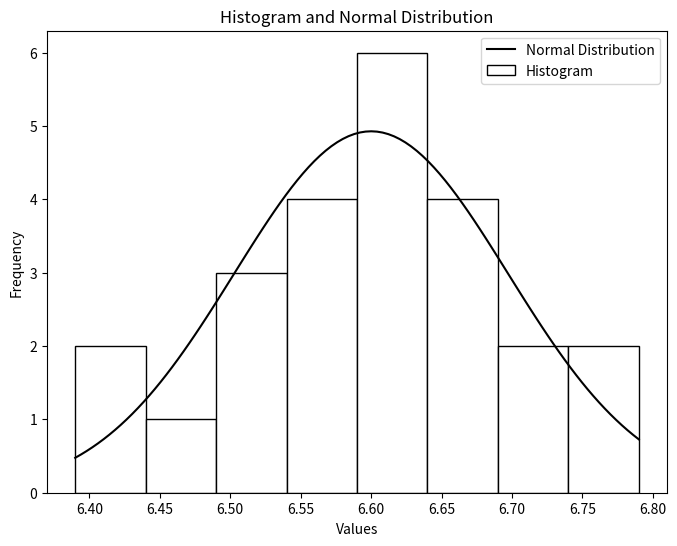
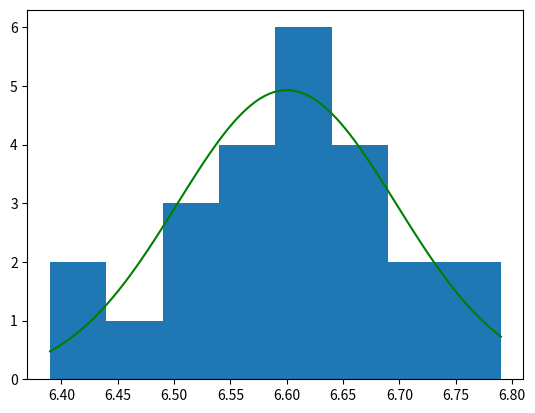

Source code (Python) for these figures, in order:
import numpy as np
import matplotlib.pyplot as plt
import pylab
from scipy import stats
from scipy.optimize import minimize

# data
ce = np.array([6.495, 6.595, 6.615, 6.635, 6.485, 6.555,
               6.665, 6.505, 6.435, 6.625, 6.715, 6.655,
               6.755, 6.625, 6.715, 6.575, 6.655, 6.605,
               6.565, 6.515, 6.555, 6.395, 6.775, 6.685])



cebar = np.mean(ce)
print('mean estimate = {0:5.3f}'.format(cebar))
cemed = np.median(ce)
print('sample median = {0:5.3f}'.format(cemed))
cemode = stats.mode(ce, axis=None)
print('sample mode = ', cemode)
cevar = np.var(ce, ddof=1)
print('sample variance = {0:7.3e}'.format(cevar))
ces = np.std(ce, ddof=1)
print('sample standard deviation = {0:7.5f}'.format(ces))

# Compute M-estimate using Huber's method
def huber_loss(mu, data, c=1.345):
    """ Huber loss function """
    diff = data - mu
    return np.sum(np.where(np.abs(diff) <= c, 0.5 * diff**2, c * (np.abs(diff) - 0.5 * c)))

res = minimize(huber_loss, np.median(ce), args=(ce,))
m_estimate = res.x[0]
print(f'M-estimate of location = {m_estimate:5.3f}')

# Histogram data
hist, bin_edges = np.histogram(ce, bins=8, range=[6.39, 6.79])
print('\nHistogram data:\n', hist)
print('\nBin boundaries:\n', bin_edges)
bin_width = bin_edges[1] - bin_edges[0]
n = len(hist)
bin_centers = np.zeros((n))
for i in range(n):
    bin_centers[i] = (bin_edges[i] + bin_edges[i + 1]) / 2

# Plot combined histogram and normal distribution curve
plt.figure(figsize=(8, 6))
plt.bar(bin_centers, hist, width=bin_width, color='w', edgecolor='k', label="Histogram")

# Normal distribution curve
x = np.linspace(6.39, 6.79, 100)
y = stats.norm.pdf(x, cebar, ces)
plt.plot(x, 24 * 0.05 * y, color='k', label="Normal Distribution")

# Add labels and legend
plt.xlabel('Values')
plt.ylabel('Frequency')
plt.title('Histogram and Normal Distribution')
plt.legend()

# Show combined plot
plt.show()

pylab.figure()
pylab.hist(ce,bins=8,range=[6.39,6.79])
pylab.plot(x,1.2*y, color='g')


# Show combined plot
pylab.savefig('histogram1.png')
pylab.show()

def S(a):
    abar = np.mean(a)
    adev = a - abar
    return np.sum(adev**2)

cv = ces/cebar
print('coefficient of variation = {0:5.3f} %'.format(cv*100))
Sce = S(ce)
print('total corrected sum of squares = {0:5.3f}'.format(Sce))
MADce = stats.median_abs_deviation(ce)
print('MAD = {0:5.3e}'.format(MADce))
